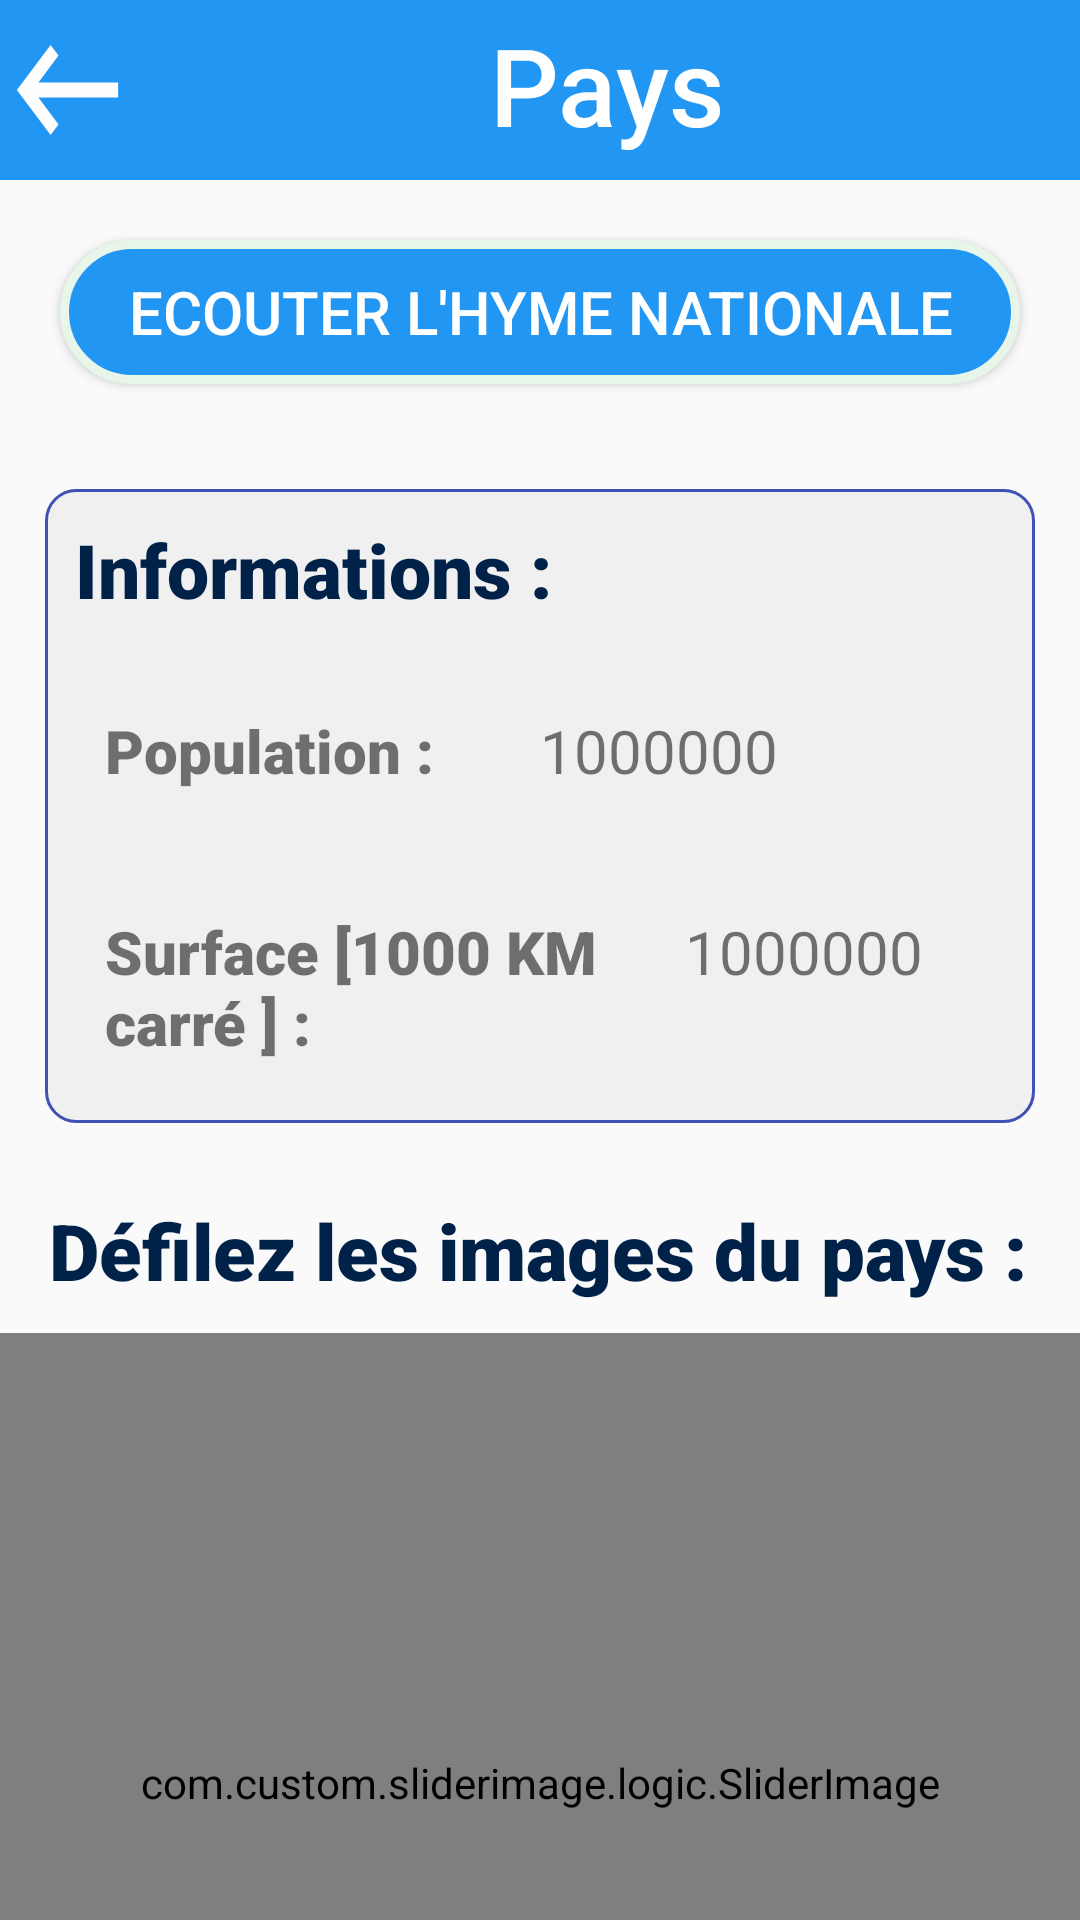

Here is an Android app screen rendered from its layout file. Give the layout XML and the strings, colors and styles it references.
<!-- AndroidManifest.xml: application theme AppTheme -->
<!-- res/layout/fragment_information.xml -->
<?xml version="1.0" encoding="utf-8"?>
<LinearLayout xmlns:android="http://schemas.android.com/apk/res/android"
    xmlns:tools="http://schemas.android.com/tools"
    android:layout_width="match_parent"
    android:layout_height="match_parent"
    android:orientation="vertical"
    android:layout_marginBottom="100dp"
    tools:context=".InformationFragment">

    
    <LinearLayout
        android:layout_width="match_parent"
        android:background="@color/colorPrimary"
        android:layout_height="wrap_content">
        <Button
            android:layout_width="0dp"
            android:layout_weight="1"
            android:id="@+id/btn_back"
            android:layout_margin="0dp"
            android:background="@drawable/ic_keyboard_backspace_24px"
            android:layout_height="match_parent"/>
        <TextView
            android:layout_width="0dp"
            android:layout_weight="7"
            android:paddingTop="4dp"
            android:layout_height="60dp"
            android:text="Pays"
            android:textSize="36dp"
            android:textColor="#ffff"
            android:id="@+id/txt_nom"
            android:textAlignment="center"
            android:background="@color/colorPrimary"
            android:fontFamily="sans-serif-medium"/>

    </LinearLayout>


    <ImageView
        android:layout_width="match_parent"
        android:layout_height="wrap_content"
        android:adjustViewBounds="true"
        android:id="@+id/img_flag"
        android:contentDescription="Algeria" />



        <Button
            android:layout_width="match_parent"
            android:layout_height="wrap_content"
            android:textColor="@color/cardview_light_background"
            android:textSize="20dp"
            android:id="@+id/btn_play"
            android:layout_margin="20dp"
            android:background="@drawable/play_button"
            android:text="Ecouter l'hyme nationale" />

    <LinearLayout
        android:background="@drawable/grouping_block"
        android:layout_width="match_parent"
        android:layout_height="wrap_content"
        android:layout_margin="15dp"
        android:orientation="vertical">
        <TextView
            android:layout_width="match_parent"
            android:padding="10dp"
            android:fontFamily="sans-serif-black"
            android:textColor="#002148"
            android:layout_height="wrap_content"
            android:text="Informations :"
            android:textSize="25dp" />

        <LinearLayout
            android:layout_width="match_parent"
            android:layout_height="wrap_content"
            android:padding="20dp"
            android:orientation="horizontal">

            <TextView
                android:layout_width="0dp"
                android:layout_weight="1"
                android:textSize="20dp"
                android:text="Population :"
                android:fontFamily="sans-serif-black"
                android:layout_height="wrap_content" />
            <TextView
                android:layout_width="0dp"
                android:layout_weight="1"
                android:text="1000000"
                android:textSize="20dp"
                android:id="@+id/txt_population"
                android:layout_height="wrap_content" />

        </LinearLayout>
        <LinearLayout
            android:layout_width="match_parent"
            android:layout_height="wrap_content"
            android:padding="20dp"
            android:orientation="horizontal">

            <TextView
                android:layout_width="0dp"
                android:layout_weight="2"
                android:textSize="20dp"
                android:text="Surface [1000 KM carré ] :"
                android:fontFamily="sans-serif-black"
                android:layout_height="wrap_content" />
            <TextView
                android:layout_width="0dp"
                android:layout_weight="1"
                android:text="1000000"
                android:textSize="20dp"
                android:id="@+id/txt_surface"
                android:layout_height="wrap_content" />

        </LinearLayout>

    </LinearLayout>

    <TextView
        android:layout_width="match_parent"
        android:layout_height="wrap_content"
        android:text=" Défilez les images du pays :"
        android:padding="10dp"
        android:fontFamily="sans-serif-black"
        android:textColor="#002148"
        android:textSize="26dp"/>

    <com.custom.sliderimage.logic.SliderImage
        android:id="@+id/slider"
        android:layout_width="match_parent"
        android:layout_height="300dp"
        >

    </com.custom.sliderimage.logic.SliderImage>



    <LinearLayout
        android:background="@drawable/grouping_block"
        android:layout_width="match_parent"
        android:layout_height="wrap_content"
        android:layout_margin="15dp"
        android:orientation="vertical">
        <TextView
            android:layout_width="match_parent"
            android:padding="10dp"

            android:fontFamily="sans-serif-black"
            android:textColor="#002148"
            android:layout_height="wrap_content"
            android:text="Description :"
            android:textSize="25dp" />


            <TextView
                android:layout_width="match_parent"
                android:layout_height="wrap_content"
                android:text="@string/description_test"
                android:textSize="22dp"
                android:id="@+id/txt_description"
                android:layout_margin="20dp"
                 />




    </LinearLayout>



    <LinearLayout
        android:background="@drawable/grouping_block"
        android:layout_width="match_parent"
        android:layout_height="wrap_content"
        android:layout_margin="15dp"
        android:orientation="vertical">
        <TextView
            android:layout_width="match_parent"
            android:padding="10dp"

            android:fontFamily="sans-serif-black"
            android:textColor="#002148"
            android:layout_height="wrap_content"
            android:text="Histoire :"
            android:textSize="25dp" />


        <TextView
            android:layout_width="match_parent"
            android:layout_height="wrap_content"
            android:text="@string/description_test"
            android:textSize="22dp"
            android:id="@+id/txt_histoire"
            android:layout_margin="20dp"
            />




    </LinearLayout>








</LinearLayout>
<!-- resources referenced by this layout -->
<resources>
  <color name="colorPrimary">#2296f3</color>
  <!-- drawable grouping_block (drawable) -->
  <?xml version="1.0" encoding="utf-8"?>
  <shape xmlns:android="http://schemas.android.com/apk/res/android" android:shape="rectangle" >
      <corners
          android:radius="10dp"
          />
      <solid
          android:color="#f0f0f0"
          />
      <padding
          android:left="0dp"
          android:top="0dp"
          android:right="0dp"
          android:bottom="0dp"
          />
      <size
          android:width="143dp"
          android:height="45dp"
          />
      <stroke
          android:width="1dp"
          android:color="#3F51B5"
          />
  </shape>
  <!-- drawable ic_keyboard_backspace_24px (drawable) -->
  <vector xmlns:android="http://schemas.android.com/apk/res/android"
      android:width="24dp"
      android:height="24dp"
      android:viewportWidth="24"
      android:viewportHeight="24">
    <path
        android:fillColor="#FFFEFE"
        android:pathData="M21,11H6.83l3.58,-3.59L9,6l-6,6 6,6 1.41,-1.41L6.83,13H21z"/>
  </vector>
  <!-- drawable play_button (drawable) -->
  <?xml version="1.0" encoding="utf-8"?>
  <shape xmlns:android="http://schemas.android.com/apk/res/android" android:shape="rectangle" >
      <corners
          android:radius="38dp"
          />
      <solid
          android:color="@color/colorPrimary"
          />
      <padding
          android:left="0dp"
          android:top="0dp"
          android:right="0dp"
          android:bottom="0dp"
          />
      <size
          android:width="143dp"
          android:height="45dp"
          />
      <stroke
          android:width="3dp"
          android:color="#E8F5E9"
          />
  </shape>
  <style name="AppTheme" parent="Theme.AppCompat.Light.DarkActionBar">
          
          <item name="colorPrimary">@color/colorPrimary</item>
          <item name="colorPrimaryDark">@color/colorPrimaryDark</item>
          <item name="colorAccent">@color/colorAccent</item>
      </style>
  <color name="colorPrimaryDark">#2296f3</color>
  <color name="colorAccent">#D81B60</color>
</resources>
